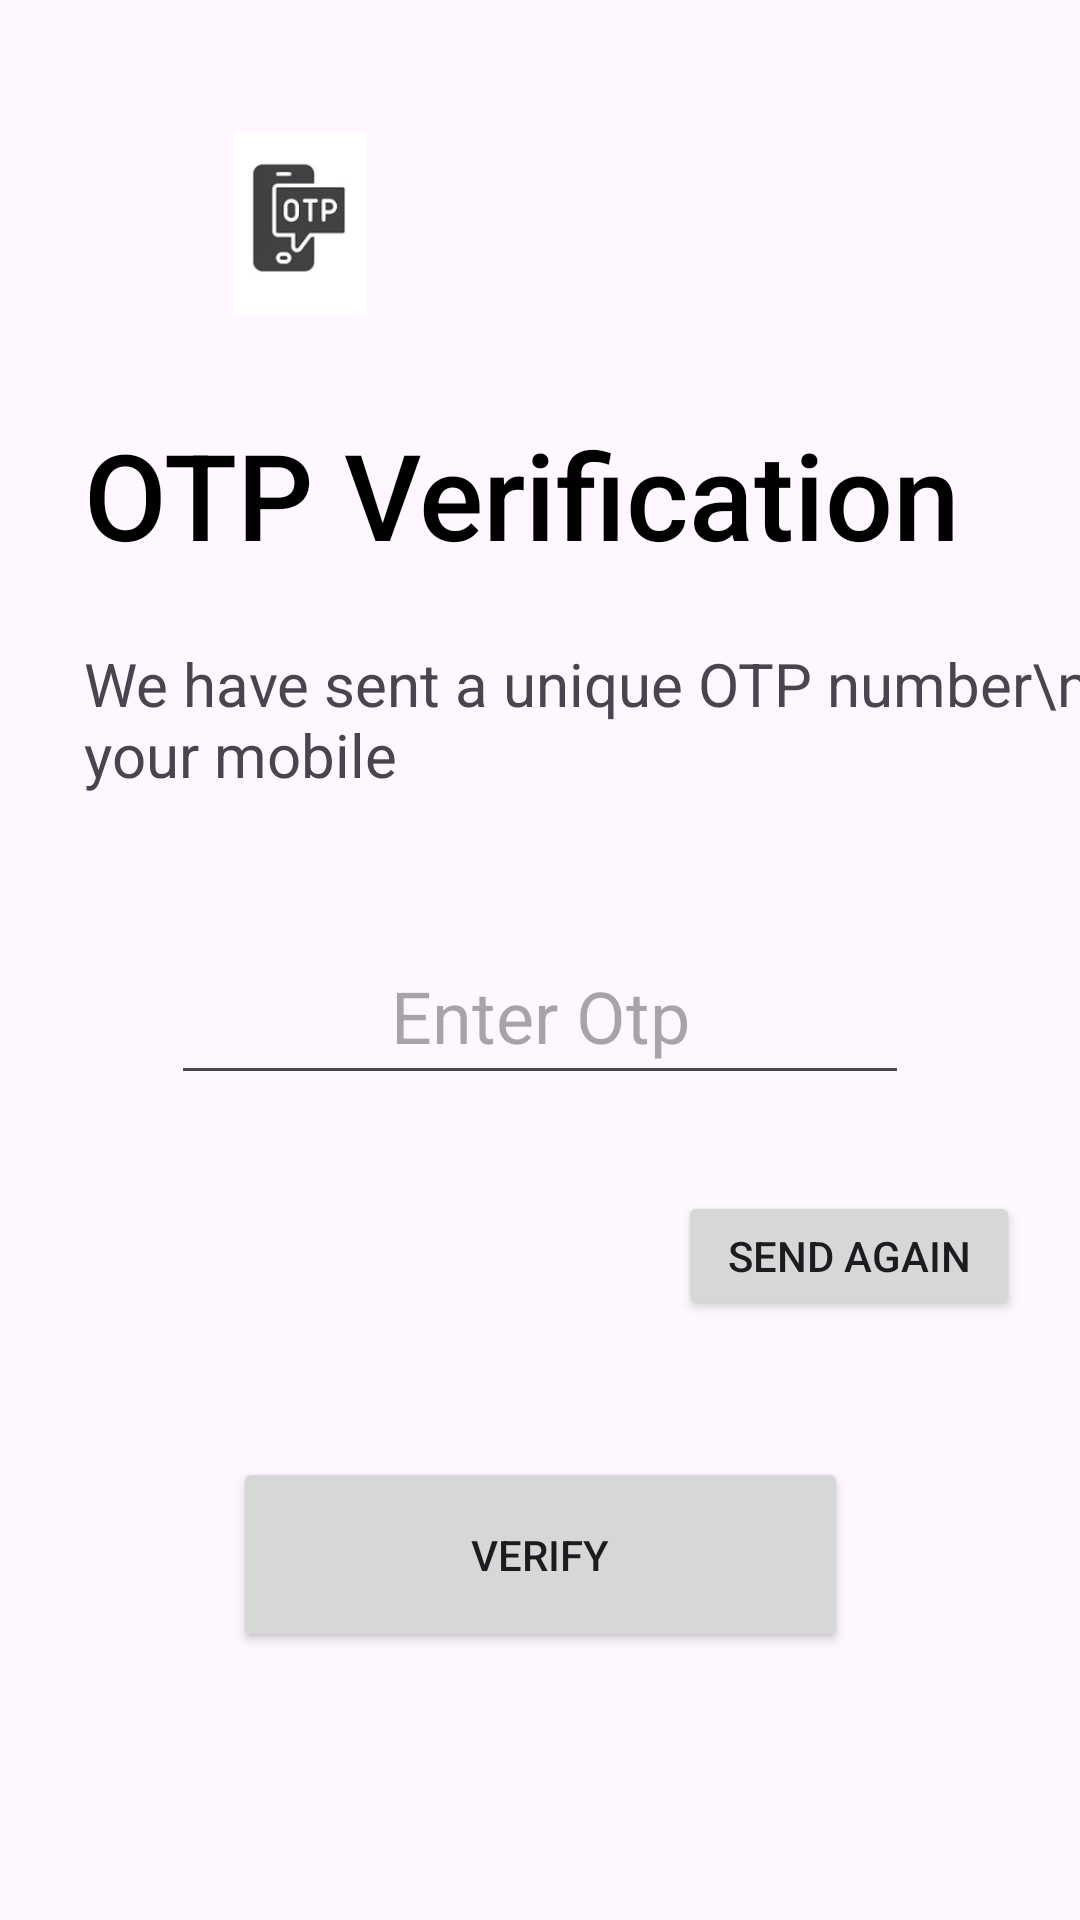

Here is an Android app screen rendered from its layout file. Give the layout XML and the strings, colors and styles it references.
<!-- AndroidManifest.xml: application theme Theme.Flutter_design -->
<!-- res/layout/activity_otp.xml -->
<?xml version="1.0" encoding="utf-8"?>
<androidx.constraintlayout.widget.ConstraintLayout xmlns:android="http://schemas.android.com/apk/res/android"
    xmlns:app="http://schemas.android.com/apk/res-auto"
    xmlns:tools="http://schemas.android.com/tools"
    android:layout_width="match_parent"
    android:layout_height="match_parent"
    tools:context=".OtpVerificationActivity">

    <ImageView
        android:id="@+id/imageView4"
        android:layout_width="144dp"
        android:layout_height="0dp"
        android:layout_marginStart="28dp"
        android:layout_marginTop="44dp"
        android:layout_marginBottom="33dp"
        android:layout_weight="1"
        android:backgroundTint="#E83131"
        app:layout_constraintBottom_toTopOf="@+id/textView"
        app:layout_constraintStart_toStartOf="parent"
        app:layout_constraintTop_toTopOf="parent"
        app:srcCompat="@drawable/otp" />

    <TextView
        android:id="@+id/textView"
        android:layout_width="wrap_content"
        android:layout_height="wrap_content"
        android:layout_marginStart="28dp"
        android:layout_marginBottom="23dp"
        android:fontFamily="sans-serif-medium"
        android:text="OTP Verification"
        android:textColor="@color/black"
        android:textSize="40sp"
        app:layout_constraintBottom_toTopOf="@+id/textView3"
        app:layout_constraintStart_toStartOf="parent"
        app:layout_constraintTop_toBottomOf="@+id/imageView4" />

    <TextView
        android:id="@+id/textView3"
        android:layout_width="wrap_content"
        android:layout_height="wrap_content"
        android:layout_marginStart="28dp"
        android:layout_marginBottom="375dp"
        android:text="We have sent a unique OTP number\nto your mobile"
        android:textSize="20sp"
        app:layout_constraintBottom_toBottomOf="parent"
        app:layout_constraintStart_toStartOf="parent"
        app:layout_constraintTop_toBottomOf="@+id/textView" />

    <androidx.appcompat.widget.AppCompatEditText
        android:id="@+id/editTextOTP"
        android:layout_width="246dp"
        android:layout_height="56dp"
        android:layout_marginTop="44dp"
        android:gravity="center"
        android:hint="Enter Otp"
        android:inputType="number"
        android:maxLength="4"
        android:textSize="24sp"
        app:layout_constraintEnd_toEndOf="parent"
        app:layout_constraintStart_toStartOf="parent"
        app:layout_constraintTop_toBottomOf="@+id/textView3" />

    <Button
        android:id="@+id/buttonSendAgain"
        android:layout_width="114dp"
        android:layout_height="43dp"
        android:layout_marginEnd="20dp"
        android:layout_marginBottom="200dp"
        android:text="Send Again"
        app:layout_constraintBottom_toBottomOf="parent"
        app:layout_constraintEnd_toEndOf="parent" />

    <Button
        android:id="@+id/buttonverify"
        android:layout_width="205dp"
        android:layout_height="65dp"
        android:layout_marginBottom="78dp"
        android:text="Verify"
        app:layout_constraintBottom_toBottomOf="parent"
        app:layout_constraintEnd_toEndOf="parent"
        app:layout_constraintStart_toStartOf="parent"
        app:layout_constraintTop_toBottomOf="@+id/buttonSendAgain"
        app:layout_constraintVertical_bias="0.8" />

</androidx.constraintlayout.widget.ConstraintLayout>
<!-- resources referenced by this layout -->
<resources>
  <!-- drawable otp: png bitmap (drawable, 6489 bytes) -->
  <style name="Theme.Flutter_design" parent="Base.Theme.Flutter_design" />
  <style name="Base.Theme.Flutter_design" parent="Theme.Material3.DayNight.NoActionBar">
          
          
      </style>
  <!-- not gathered from this repository: default colours our renderer supplied (Android Studio template values) -->
  <color name="black">#FF000000</color>
</resources>
